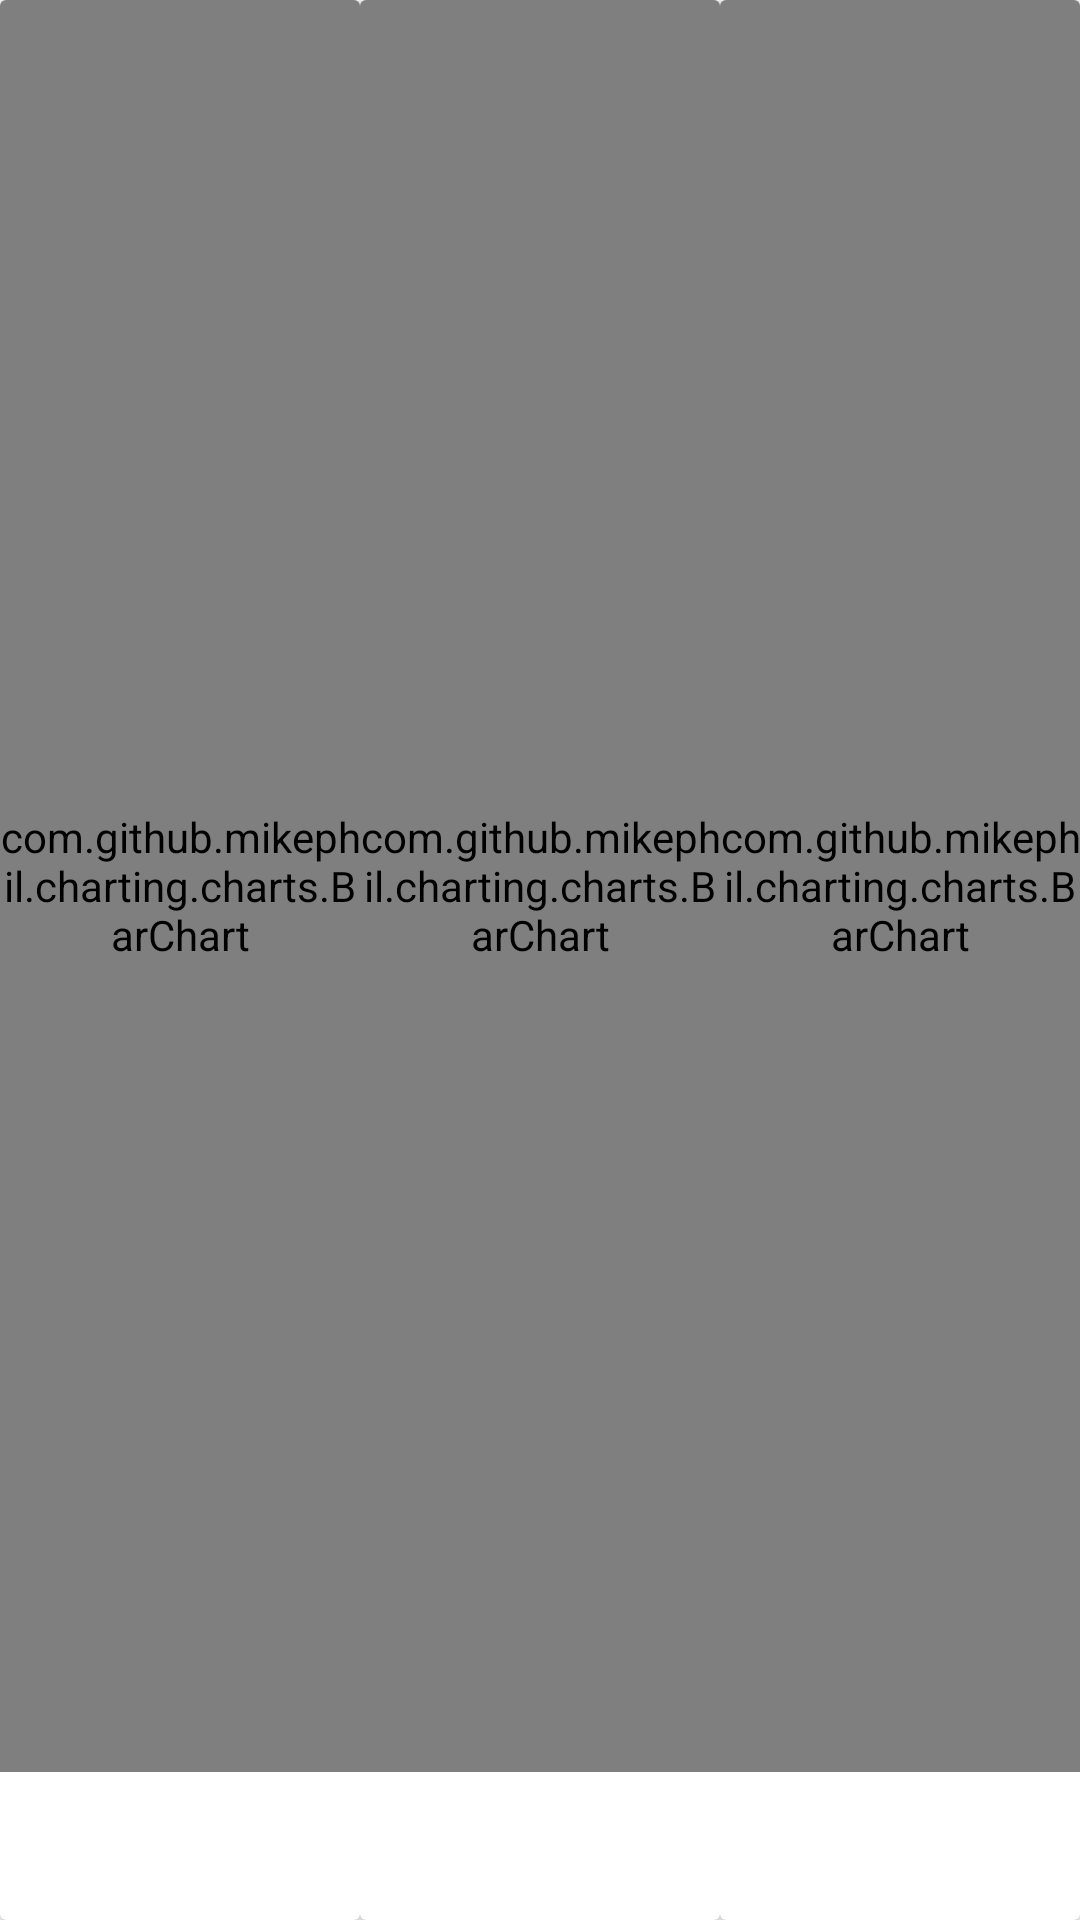

The Android layout XML behind this screen, and the referenced resources:
<!-- AndroidManifest.xml: application theme Theme.PersonalFinanceApp -->
<!-- res/layout/fragment_category_spend.xml -->
<?xml version="1.0" encoding="utf-8"?>
<LinearLayout xmlns:android="http://schemas.android.com/apk/res/android"
    xmlns:app="http://schemas.android.com/apk/res-auto"
    xmlns:tools="http://schemas.android.com/tools"
    android:layout_width="match_parent"
    android:layout_height="match_parent"
    android:orientation="horizontal"
    tools:context=".insights.CategorySpendFragment">

    <androidx.cardview.widget.CardView
        android:layout_width="0dp"
        android:layout_height="match_parent"
        android:layout_weight="1">

        <LinearLayout
            android:layout_width="match_parent"
            android:layout_height="match_parent"
            android:orientation="vertical">

            <com.github.mikephil.charting.charts.BarChart
                android:id="@+id/food_barchart"
                android:layout_width="match_parent"
                android:layout_height="0dp"
                android:layout_weight="12" />

            <TextView
                android:id="@+id/food_barchart_label"
                android:layout_width="wrap_content"
                android:layout_height="0dp"
                android:layout_weight="1"
                android:layout_gravity="center"/>

        </LinearLayout>

    </androidx.cardview.widget.CardView>


    <androidx.cardview.widget.CardView
        android:layout_width="0dp"
        android:layout_height="match_parent"
        android:layout_weight="1">

        <LinearLayout
            android:layout_width="match_parent"
            android:layout_height="match_parent"
            android:orientation="vertical">

            <com.github.mikephil.charting.charts.BarChart
                android:id="@+id/transport_barchart"
                android:layout_width="match_parent"
                android:layout_height="0dp"
                android:layout_weight="12"/>

            <TextView
                android:id="@+id/transport_barchart_label"
                android:layout_width="wrap_content"
                android:layout_height="0dp"
                android:layout_weight="1"
                android:layout_gravity="center" />

        </LinearLayout>



    </androidx.cardview.widget.CardView>


    <androidx.cardview.widget.CardView
        android:layout_width="0dp"
        android:layout_height="match_parent"
        android:layout_weight="1">

        <LinearLayout
            android:layout_width="match_parent"
            android:layout_height="match_parent"
            android:orientation="vertical">

            <com.github.mikephil.charting.charts.BarChart
                android:id="@+id/others_barchart"
                android:layout_width="match_parent"
                android:layout_height="0dp"
                android:layout_weight="12"/>

            <TextView
                android:id="@+id/others_barchart_label"
                android:layout_width="wrap_content"
                android:layout_height="0dp"
                android:layout_weight="1"
                android:layout_gravity="center" />

        </LinearLayout>
    </androidx.cardview.widget.CardView>



</LinearLayout>
<!-- resources referenced by this layout -->
<resources>
  <style name="Theme.PersonalFinanceApp" parent="Theme.MaterialComponents.DayNight.NoActionBar">
          
          <item name="colorPrimary">@color/purple_500</item>
          <item name="colorPrimaryVariant">@color/purple_700</item>
          <item name="colorOnPrimary">@color/white</item>
          
          <item name="colorSecondary">@color/teal_200</item>
          <item name="colorSecondaryVariant">@color/teal_700</item>
          <item name="colorOnSecondary">@color/black</item>
          
          <item name="android:statusBarColor">?attr/colorPrimaryVariant</item>
          
      </style>
  <color name="purple_500">#FF6200EE</color>
  <color name="purple_700">#FF3700B3</color>
  <color name="white">#FFFFFFFF</color>
  <color name="teal_200">#FF03DAC5</color>
  <color name="teal_700">#FF018786</color>
  <color name="black">#FF000000</color>
</resources>
